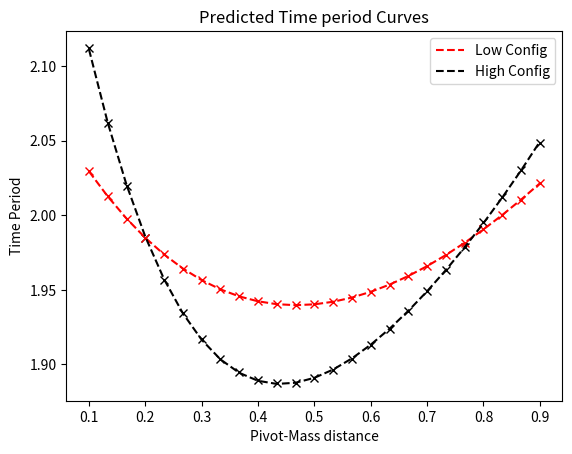

Write Python code to recreate this figure.
# Direct time period predictor

# Import libraries
import numpy as np
import matplotlib.pyplot as plt
from scipy.optimize import curve_fit


# Function to find the position of the COM
def CalcCOMass(x1,x2,M1,M2):
    COM = (1/(M1 + M2 + Mass_Rod)) *((Mass_Rod*Total_Length/2) + (M1*x1) + (M2*x2))
    return COM

def FindTotalICM(COM,L_CM_Small,L_CM_Large):
    Mass_DiskLarge = 1.369 # Mass of the larger disk
    Mass_DiskSmall = 1.004 # Mass of the smaller disk
    Mass_Rod= 1.582 # Mass of the entire rod

    Total_Length = 1.659 # total length of the rod
    End_Length = 0.34 # length between 
    Rod_Width = 0.01 # Width of the rod
    Disk_Radius = 0.047# Distance from to end to pivot

    # Compute the moment of inertia about centre of mass
    ICM = Mass_Rod*((1/12)*(Total_Length**2) + (Total_Length/2 - COM)**2)
    # Add component due to small disk
    ICM = ICM + ((1/2)*Mass_DiskSmall*(Disk_Radius)**2) + Mass_DiskSmall*(L_CM_Small**2) 
    # Add component due to large disk
    ICM = ICM + ((1/2)*Mass_DiskLarge*(Disk_Radius)**2) + Mass_DiskLarge*(L_CM_Large**2)
    # Return value
    return ICM

# Main code
# Valid constants
Mass_DiskLarge = 1.369 # Mass of the larger disk
Mass_DiskSmall = 1.004 # Mass of the smaller disk
Mass_Rod= 1.582 # Mass of the entire rod
Mass_Total = Mass_DiskLarge + Mass_DiskSmall + Mass_Rod

Total_Length = 1.659 # total length of the rod
End_Length = 0.34 # length between 
Rod_Width = 0.01 # Width of the rod
Disk_Radius = 0.047# Distance from to end to pivot
EffLength = 0.9939

g = 9.8112 # Test coeffecient of g

High_Position = 0.147 # Positon of the disk when fixed at high


# Configuration 1 positions (small on high)
DiskSmallPos = High_Position
DiskLargePos = np.linspace(0.1,0.9,num = 25)
TimePeriodsHigh = []
TimePeriodsLow = []

for i in range(0,len(DiskLargePos)):
    # First find the centre of mass (with ref to top of pole)
    COM = CalcCOMass(High_Position,(DiskLargePos[i]+End_Length),Mass_DiskSmall,Mass_DiskLarge)

    # Then calculate moment of inertia
    Dist_CM_Small = COM - 0.147 # Small in high position
    Dist_CM_Large = (End_Length + DiskLargePos[i]) - COM
    MOInertia = FindTotalICM(COM,Dist_CM_Small,Dist_CM_Large)
    #print("ICM = " + str(MOInertia))

    # Then use this to find the radius of gyration
    K_G = (MOInertia/(Mass_Total))**0.5

    # Find pivot -> COM distance
    L_CM = COM - End_Length
        
    # Now use this to find the time period
    T = 2*np.pi*((K_G**2 + L_CM**2)/(g*L_CM))**0.5

    # Display the time period
    TimePeriodsHigh.append(T)

    # for debugging purposes
    #print(f"At L = {DiskLargePos[i]} for high config MOI = {MOInertia} and LCM = {COM}")
    #print("  ")

# Configuration 2 positions (Small on low)
DiskSmallPos = Total_Length - 0.147
for i in range(0,len(DiskLargePos)):
    # First find the centre of mass (with ref to top of pole)
    COM = CalcCOMass(DiskSmallPos,(DiskLargePos[i]+End_Length),Mass_DiskSmall,Mass_DiskLarge)
    
    # Then calculate moment of inertia
    Dist_CM_Small = DiskSmallPos - COM # Small in high position
    Dist_CM_Large = abs((End_Length + DiskLargePos[i]) - COM)
    MOInertia = FindTotalICM(COM,Dist_CM_Small,Dist_CM_Large)
    #print("ICM = " + str(MOInertia))

    # Then use this to find the radius of gyration
    K_G = (MOInertia/(Mass_Total))**0.5

    # Find pivot -> COM distance
    L_CM = COM - End_Length
        
    # Now use this to find the time period
    T = 2*np.pi*((K_G**2 + L_CM**2)/(g*L_CM))**0.5

    # Display the time period
    TimePeriodsLow.append(T)

    #print(f"At L = {DiskLargePos[i]} for low config MOI = {MOInertia} and LCM = {COM}")
    #print("  ")


# Fit quadratic curves to the data

HighCurveModel = np.poly1d(np.polyfit(DiskLargePos,TimePeriodsHigh,4))
#plt.plot(DiskLargePos, HighCurveModel(DiskLargePos), color = "red",label = "High Config")
print(HighCurveModel)

LowCurveModel = np.poly1d(np.polyfit(DiskLargePos,TimePeriodsLow,4))
#plt.plot(DiskLargePos, LowCurveModel(DiskLargePos), color = "blue",label = "Low Config")
print(LowCurveModel)

# Solve for g
RootEquation = HighCurveModel - LowCurveModel
Coeff = RootEquation.coefficients

# Employ the NewtonRapson for root finding
def f(t,Coeff):
  return  Coeff[0]*t**4 + Coeff[1]*t**3 + Coeff[2]*t**2 + Coeff[3]*t**1 + Coeff[4]

def fDash(x,Coeff):
    h = 0.01
    D0 = (f(x + (h/2),Coeff) - f(x - (h/2),Coeff))/h
    DeltaDeriv = 1
    while DeltaDeriv >= 0.0001:
        Deriv = (f(x + (h/2),Coeff) - f(x - (h/2),Coeff))/h
        DeltaDeriv = ((D0 - Deriv)**2)**2
        D0 = Deriv
        h = h/10
    return Deriv

# Newton-Raphson method
X0 = 0.3

# Performing the cycles
Check = 0
while Check < 5:
    # Checking for stationary points
    if fDash(X0,Coeff) > -0.1 and fDash(X0,Coeff) < 0.1 :
        print("Stationary point found, enter a different X0")
        delta = 101
        
    # Performing a cycle
    X0 = X0 - (f(X0,Coeff)/fDash(X0,Coeff))
    delta = (f(X0,Coeff)/fDash(X0,Coeff))
    
    # checks if an acceptable answer is found
    if delta <= 0.000001:
        Check = Check + 1
    else:
        Check = 0
print(X0)

EffTimePeriod = HighCurveModel(X0)
Effg = 4*EffLength*(np.pi**2)/(EffTimePeriod)**2
print(f"Common Time period = {X0} => g = {Effg}")

# Plot the time periods
MarkerColours = ["red","green","orange","purple","blue"]
Markers = ["x","+","1","2","."]

for i in range(0,1):
    plt.plot(DiskLargePos, TimePeriodsHigh, Markers[i], color ='black')
    plt.plot(DiskLargePos, TimePeriodsLow, Markers[i], color = MarkerColours[i])
    plt.plot(DiskLargePos, LowCurveModel(DiskLargePos), color = MarkerColours[i],label = "Low Config", ls = "--")
    plt.plot(DiskLargePos, HighCurveModel(DiskLargePos), color = "black",label = "High Config", ls = "--")
    plt.legend()
    plt.title("Predicted Time period Curves")
    plt.xlabel("Pivot-Mass distance")
    plt.ylabel("Time Period")
    plt.savefig(f"Time period curves {i}")
    plt.show()

